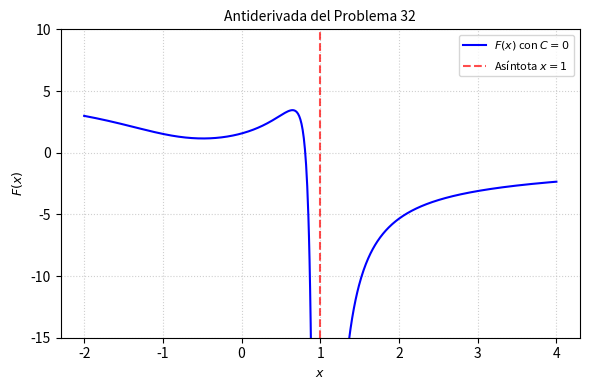

Recreate this plot in Python. (Note: this script raises an exception after producing the figure.)
import matplotlib
matplotlib.use('Agg')
import numpy as np
import matplotlib.pyplot as plt

# Definir el dominio evitando la asíntota en x = 1
x1 = np.linspace(-2, 0.9, 400)
x2 = np.linspace(1.1, 4, 400)
x = np.concatenate([x1, x2])

# Función antiderivada F(x) con C = 0
def F(x):
    term1 = -1/25 * np.log(np.abs(x - 1))
    term2 = 13/25 * np.log(x**2 + 2*x + 2)
    term3 = -17 / (5 * (x - 1))
    term4 = -3 / (5 * (x - 1)**2)
    term5 = -51/25 * np.arctan(x + 1)
    return term1 + term2 + term3 + term4 + term5

y = F(x)

# Acotar valores extremos para una visualización limpia
y[np.abs(y) > 20] = np.nan

plt.figure(figsize=(6, 4))
plt.plot(x, y, label=r'$F(x)$ con $C=0$', color='blue', linewidth=1.5)
plt.axvline(x=1, color='red', linestyle='--', alpha=0.7, label='Asíntota $x=1$')

plt.title('Antiderivada del Problema 32', fontsize=10)
plt.xlabel('$x$', fontsize=9)
plt.ylabel('$F(x)$', fontsize=9)
plt.ylim(-15, 10)
plt.grid(True, linestyle=':', alpha=0.6)
plt.legend(fontsize=8)
plt.tight_layout()

plt.savefig(r'semana_03/graficas/SEM03_P32_grafica.png', dpi=300, bbox_inches='tight')
plt.close()
